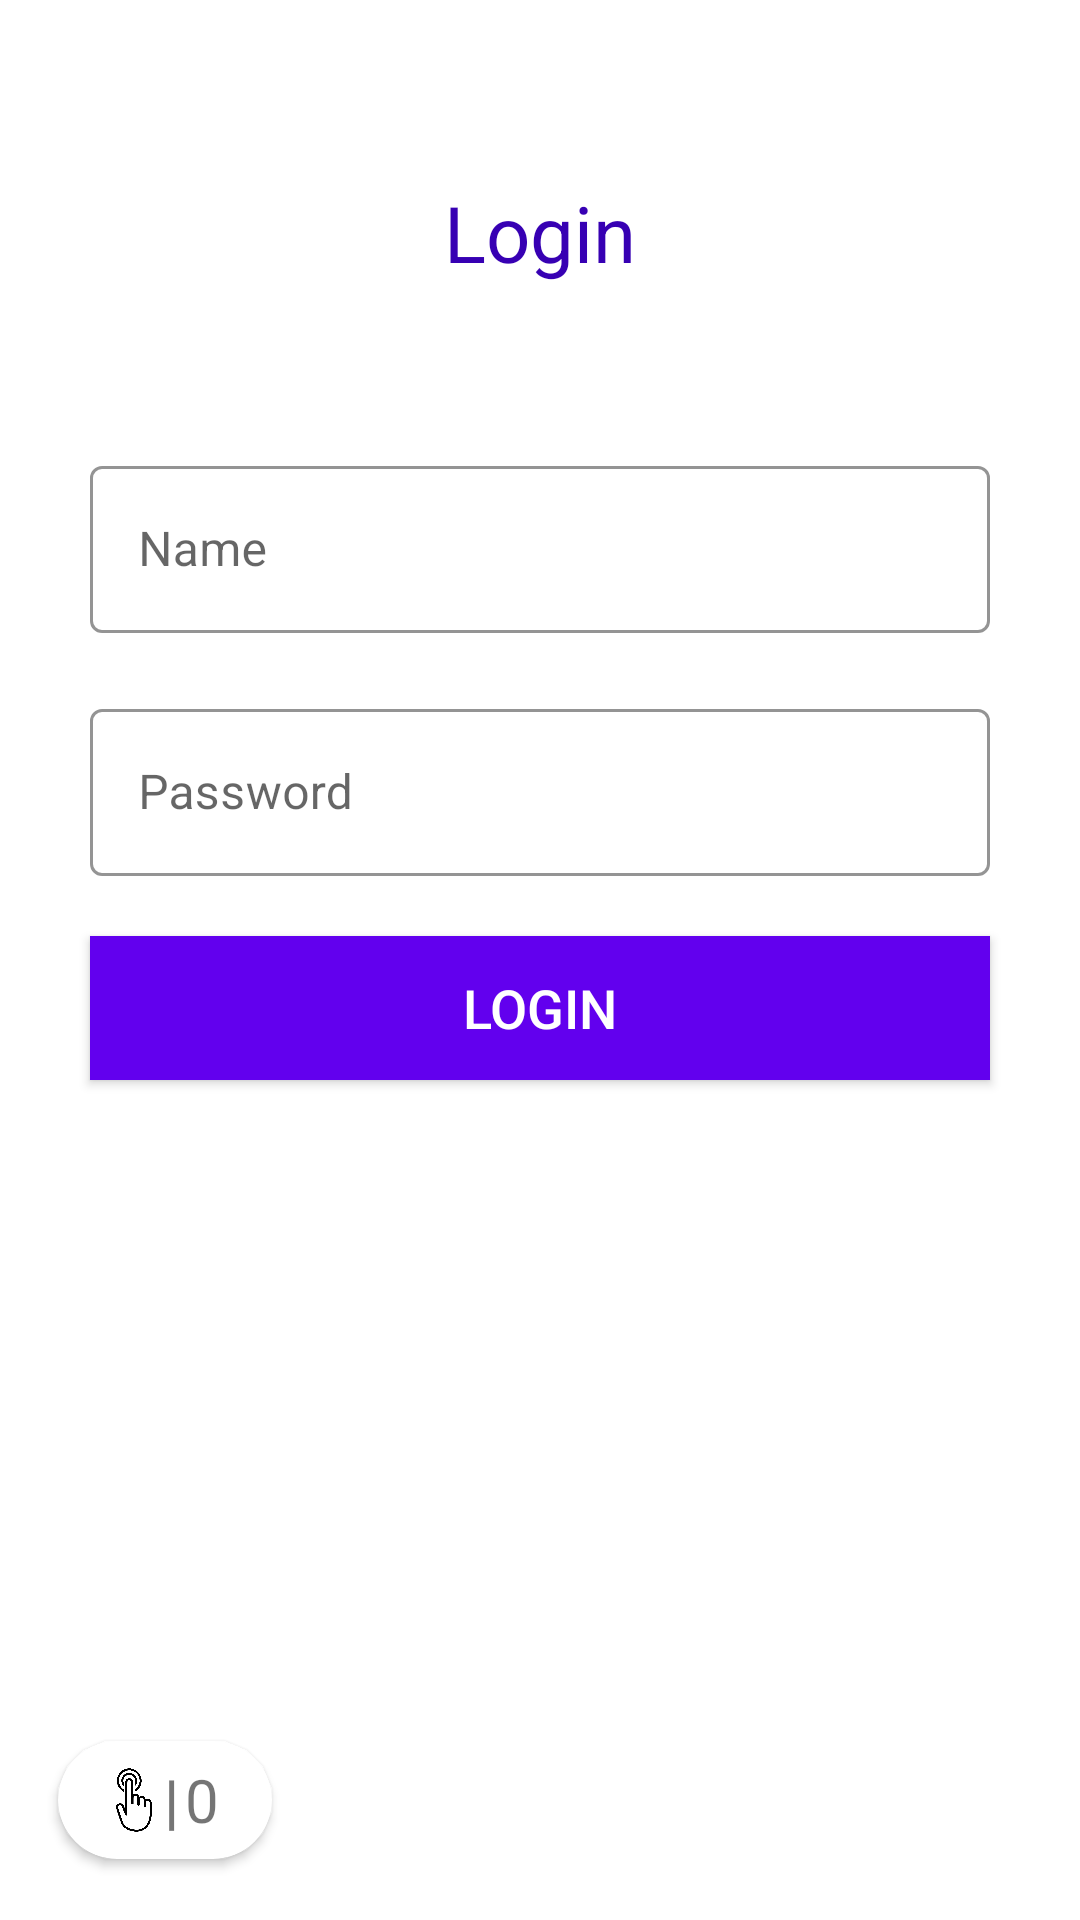

Produce the Android XML layout that renders to this screen, including the resource entries it uses.
<!-- AndroidManifest.xml: application theme Theme.MyApplication -->
<!-- res/layout/activity_login2.xml -->
<?xml version="1.0" encoding="utf-8"?>
<androidx.constraintlayout.widget.ConstraintLayout xmlns:android="http://schemas.android.com/apk/res/android"
    xmlns:app="http://schemas.android.com/apk/res-auto"
    xmlns:tools="http://schemas.android.com/tools"
    android:layout_width="match_parent"
    android:layout_height="match_parent"
    tools:context=".Activities.LoginActivity">

    <TextView
        android:id="@+id/textView2"
        android:layout_width="wrap_content"
        android:layout_height="wrap_content"
        android:layout_marginTop="60dp"
        android:text="Login"
        android:textColor="@color/purple_700"
        android:textFontWeight="600"
        android:textSize="26dp"
        app:layout_constraintEnd_toEndOf="parent"
        app:layout_constraintStart_toStartOf="parent"
        app:layout_constraintTop_toTopOf="parent" />

    <LinearLayout
        android:id="@+id/linearLayout"
        android:layout_width="match_parent"
        android:layout_height="wrap_content"
        android:layout_marginTop="60dp"
        android:padding="20dp"
        android:orientation="vertical"
        app:layout_constraintEnd_toEndOf="parent"
        app:layout_constraintEnd_toStartOf="@id/cardView"
        app:layout_constraintStart_toStartOf="parent"
        app:layout_constraintTop_toTopOf="@id/textView2">

        <com.google.android.material.textfield.TextInputLayout
            android:layout_width="match_parent"
            android:layout_height="wrap_content"
            app:boxStrokeColor="@color/purple_500"
            app:boxStrokeWidth="2.5px"
            app:boxBackgroundColor="#FFFFFF"
            style="@style/Widget.MaterialComponents.TextInputLayout.OutlinedBox"
            android:layout_margin="10dp">


            <com.google.android.material.textfield.TextInputEditText
                android:id="@+id/editTextPersonName"
                android:layout_width="match_parent"
                android:layout_height="wrap_content"
                android:ems="10"
                android:inputType="textPersonName"
                android:hint="Name" />

        </com.google.android.material.textfield.TextInputLayout>

        <com.google.android.material.textfield.TextInputLayout
            android:layout_width="match_parent"
            android:layout_height="wrap_content"
            app:boxStrokeColor="@color/purple_500"
            app:boxStrokeWidth="2.5px"
            app:boxBackgroundColor="#FFFFFF"
            style="@style/Widget.MaterialComponents.TextInputLayout.OutlinedBox"
            android:layout_margin="10dp">


            <com.google.android.material.textfield.TextInputEditText
                android:id="@+id/editTextPassword"
                android:layout_width="match_parent"
                android:layout_height="wrap_content"
                android:ems="10"
                android:inputType="textPassword"
                android:hint="Password" />

        </com.google.android.material.textfield.TextInputLayout>

        <androidx.appcompat.widget.AppCompatButton
            android:id="@+id/appCompatButtonLogin"
            android:layout_width="match_parent"
            android:layout_height="wrap_content"
            android:layout_margin="10dp"
            android:background="@color/purple_500"
            android:textColor="@color/white"
            android:textSize="18dp"
            android:text="Login" />
    </LinearLayout>

    <androidx.cardview.widget.CardView
        android:id="@+id/cardView"
        android:layout_width="90dp"
        android:layout_height="60dp"
        android:layout_margin="10dp"
        android:layout_marginBottom="277dp"
        android:orientation="horizontal"
        app:cardBackgroundColor="@color/white"
        app:cardCornerRadius="25dp"
        app:cardPreventCornerOverlap="true"
        app:cardUseCompatPadding="true"
        app:layout_constraintBottom_toBottomOf="parent"
        app:layout_constraintStart_toStartOf="parent">

        <LinearLayout
            android:layout_width="match_parent"
            android:layout_height="match_parent"
            android:gravity="center"
            android:orientation="horizontal">

            <ImageView
                android:layout_width="16dp"
                android:layout_height="wrap_content"
                android:contentDescription="@string/touchIcon"
                android:padding="2dp"
                android:src="@drawable/touch_icon" />

            <TextView
                android:layout_width="wrap_content"
                android:layout_height="wrap_content"
                android:padding="2dp"
                android:text="|"
                android:textSize="20dp"
                android:textStyle="bold" />

            <TextView
                android:id="@+id/touchCount"
                android:layout_width="wrap_content"
                android:layout_height="wrap_content"
                android:text="@string/noOfTouch"
                android:textSize="20dp" />

        </LinearLayout>
    </androidx.cardview.widget.CardView>

</androidx.constraintlayout.widget.ConstraintLayout>
<!-- resources referenced by this layout -->
<resources>
  <!-- drawable touch_icon: png bitmap (drawable, 54396 bytes) -->
  <string name="noOfTouch">0</string>
  <string name="touchIcon">Number of Touch</string>
  <style name="Theme.MyApplication" parent="Theme.MaterialComponents.DayNight.DarkActionBar">
          
          <item name="colorPrimary">@color/purple_700</item>
          <item name="colorPrimaryVariant">@color/purple_700</item>
          <item name="colorOnPrimary">@color/white</item>
          
          <item name="colorSecondary">@color/purple_200</item>
          <item name="colorSecondaryVariant">@color/purple_700</item>
          <item name="colorOnSecondary">@color/black</item>
          
          <item name="android:statusBarColor" tools:targetApi="l">?attr/colorPrimaryVariant</item>
          
      </style>
  <!-- not gathered from this repository: default colours our renderer supplied (Android Studio template values) -->
  <color name="purple_200">#FFBB86FC</color>
  <color name="purple_500">#FF6200EE</color>
  <color name="purple_700">#FF3700B3</color>
  <color name="black">#FF000000</color>
  <color name="white">#FFFFFFFF</color>
</resources>
